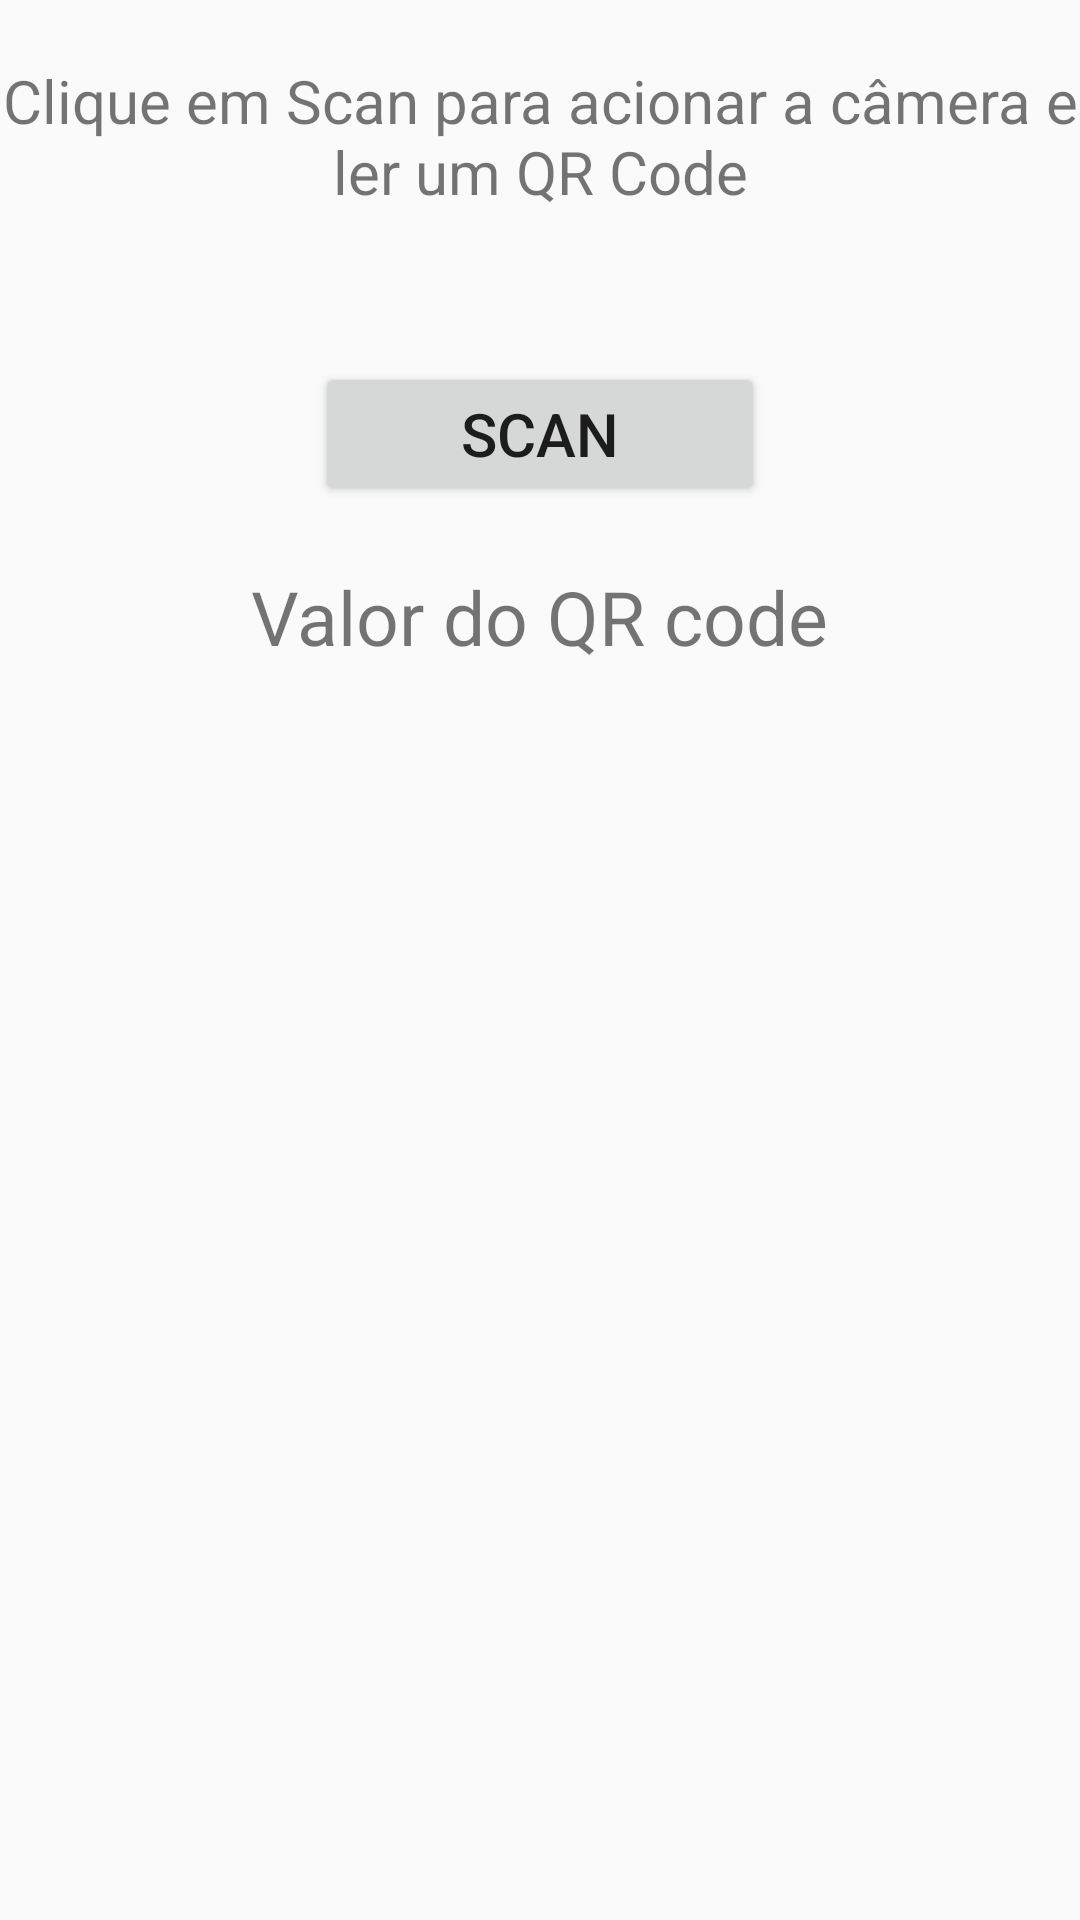

Write the Android layout XML for this screen, with the resource values it uses.
<!-- AndroidManifest.xml: application theme android:Theme.Material.Light.DarkActionBar -->
<!-- res/layout/linear_layout.xml -->
<?xml version="1.0" encoding="utf-8"?>
<LinearLayout xmlns:android="http://schemas.android.com/apk/res/android"
    android:orientation="vertical" android:layout_width="match_parent"
    android:layout_height="match_parent"
    android:id="@+id/background">
<TextView
    android:textSize="20sp"
    android:layout_width="fill_parent"
    android:layout_height="wrap_content"
    android:layout_marginTop="20dp"
    android:text="Clique em Scan para acionar a câmera e ler um QR Code"
    android:gravity="center"/>

<Button
    android:id="@+id/btnScan"
    android:textSize="20dp"
    android:layout_width="150dp"
    android:layout_height="wrap_content"
    android:text="Scan"
    android:layout_gravity="center"
    android:layout_marginTop="50dp"/>

<TextView
    android:id="@+id/scan_content"
    android:layout_width="wrap_content"
    android:layout_height="wrap_content"
    android:layout_gravity="center"
    android:textIsSelectable="true"
    android:layout_centerHorizontal="true"
    android:layout_below="@id/btnScan"
    android:text="Valor do QR code"
    android:textSize="25dp"
    android:layout_marginTop="20dp"/>

</LinearLayout>
<!-- resources referenced by this layout -->
<resources>

</resources>
